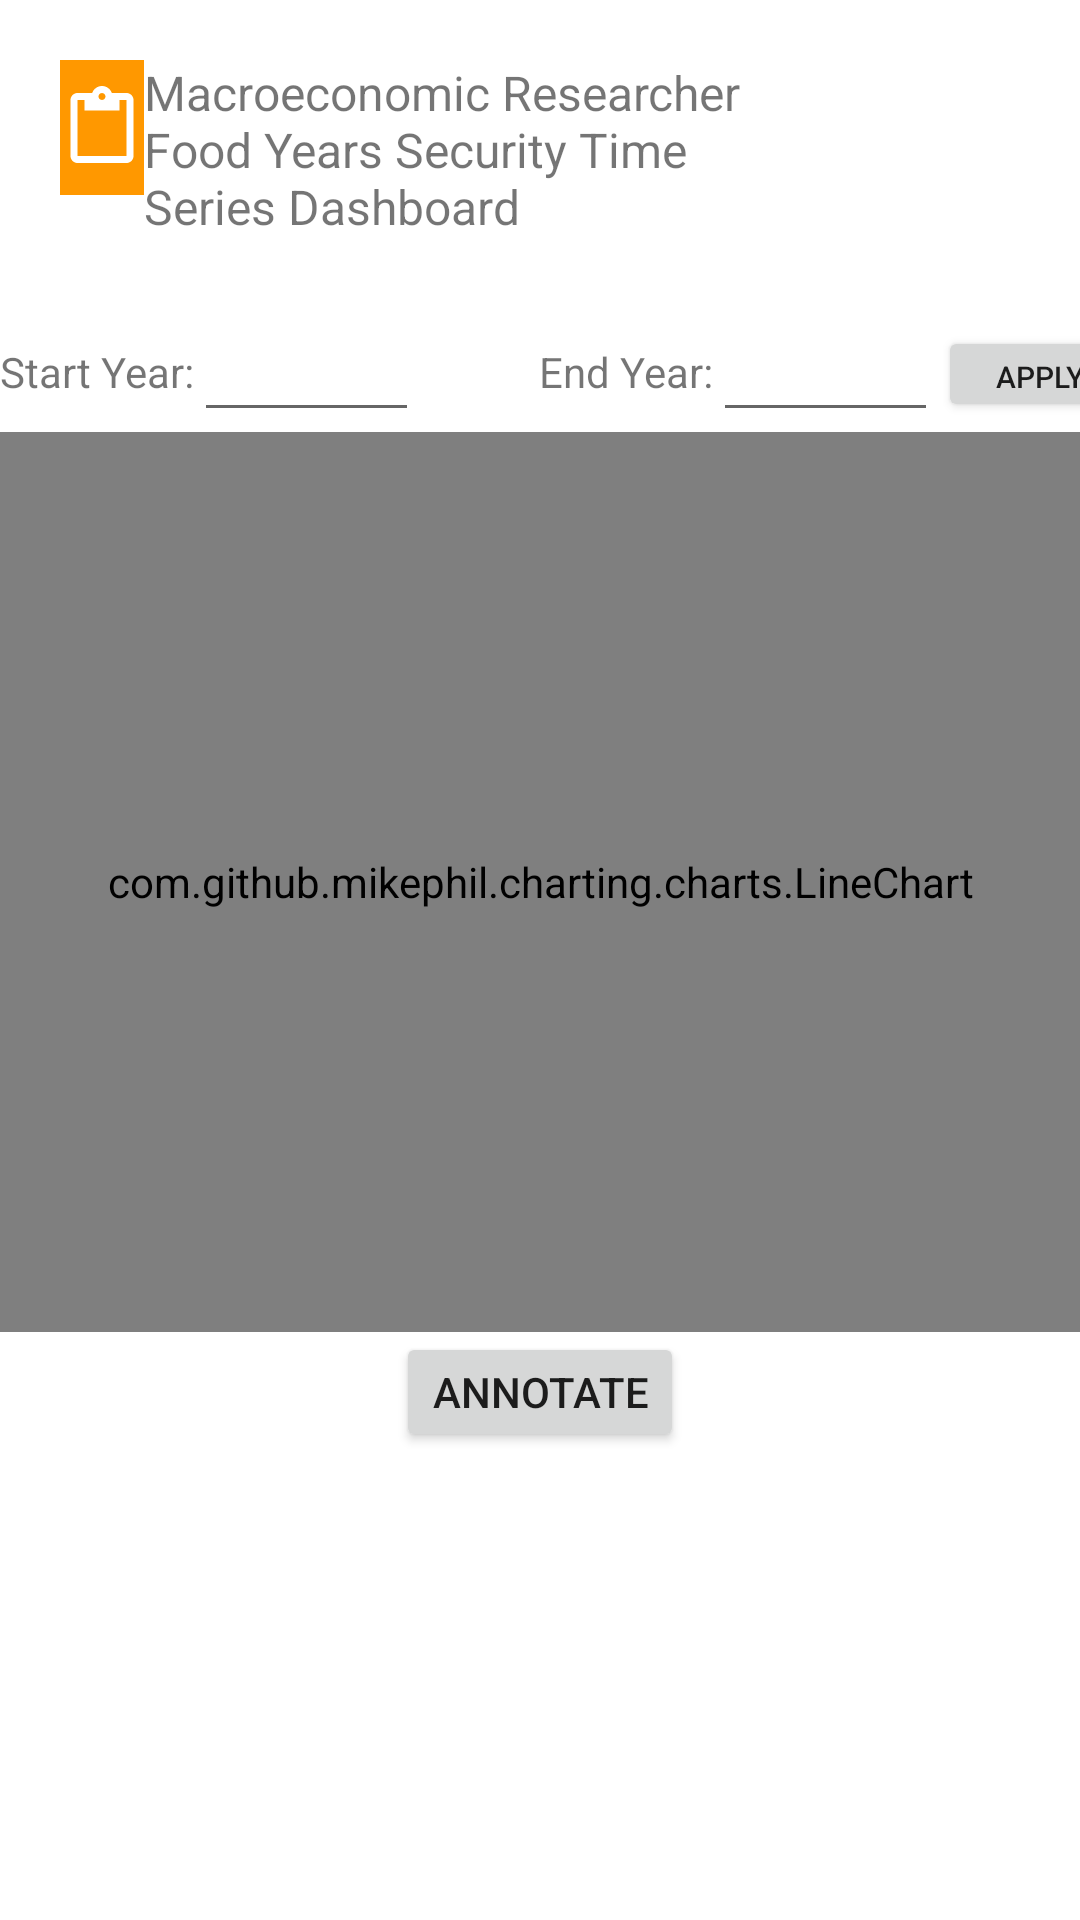

Reconstruct the res/layout file that produces this screen, plus the resources it refers to.
<!-- AndroidManifest.xml: application theme Theme.MacroEconomicFoodSecurity -->
<!-- res/layout/activity_dashboard_graph.xml -->
<?xml version="1.0" encoding="utf-8"?>
<LinearLayout xmlns:android="http://schemas.android.com/apk/res/android"
    android:layout_width="fill_parent"
    android:layout_height="fill_parent"
    android:orientation="vertical" >

    <LinearLayout
        android:layout_width="match_parent"
        android:layout_height="wrap_content"
        android:orientation="horizontal"
        android:paddingHorizontal="20dp"
        android:paddingVertical="20dp"
        android:layout_gravity="center">
        <ImageView
            android:id="@+id/imageView"
            android:layout_width="28dp"
            android:layout_height="45dp"
            android:background="#FF9800"
            android:src="?attr/actionModePasteDrawable"
            />


        <TextView
            android:id="@+id/textView3"
            android:layout_width="207dp"
            android:layout_height="61dp"
            android:text="Macroeconomic Researcher Food Years Security Time Series Dashboard"
            android:textSize="16sp"
            />
        <Spinner
            android:id="@+id/spinner3"
            android:layout_width="200dp"
            android:layout_height="41dp"
            android:layout_marginEnd="4dp"
            />

    </LinearLayout>
    <LinearLayout
        android:layout_width="match_parent"
        android:layout_height="wrap_content"
        android:orientation="horizontal">

        <TextView
            android:id="@+id/textView4"
            android:layout_width="wrap_content"
            android:layout_height="wrap_content"
            android:text="Start Year:"
            />
        <EditText
            android:id="@+id/editTextNumber"
            android:layout_width="75dp"
            android:layout_height="43dp"
            android:ems="10"
            android:inputType="number"
            android:textSize="14sp"
            />
        <TextView
            android:id="@+id/textView5"
            android:layout_width="wrap_content"
            android:layout_height="wrap_content"
            android:text="End Year:"
            android:layout_marginLeft="40dp"
            />

        <EditText
            android:id="@+id/editTextNumberDecimal"
            android:layout_width="75dp"
            android:layout_height="43dp"
            android:ems="10"
            android:inputType="numberDecimal"
            android:textSize="14sp"
            />
        <Button
            android:id="@+id/button5"
            android:layout_width="68dp"
            android:layout_height="32dp"
            android:text="Apply"
            android:textSize="10sp"
            />

    </LinearLayout>





    <com.github.mikephil.charting.charts.LineChart
        android:id="@+id/linechart"
        android:layout_width="match_parent"
        android:layout_height="300dp"

        >

    </com.github.mikephil.charting.charts.LineChart>









<LinearLayout
    android:layout_width="match_parent"
    android:layout_height="wrap_content"
    android:layout_gravity="center"
    android:gravity="center"
   >
    <Button
        android:id="@+id/annotateButton"
        android:layout_width="wrap_content"
        android:layout_height="40dp"
        android:text="Annotate"
        android:layout_gravity="center"
        />


</LinearLayout>



</LinearLayout>
<!-- resources referenced by this layout -->
<resources>
  <style name="Theme.MacroEconomicFoodSecurity" parent="Theme.MaterialComponents.DayNight.DarkActionBar">
          
          <item name="colorPrimary">@color/purple_500</item>
          <item name="colorPrimaryVariant">@color/purple_700</item>
          <item name="colorOnPrimary">@color/white</item>
          
          <item name="colorSecondary">@color/teal_200</item>
          <item name="colorSecondaryVariant">@color/teal_700</item>
          <item name="colorOnSecondary">@color/black</item>
          
          <item name="android:statusBarColor" tools:targetApi="l">?attr/colorPrimaryVariant</item>
          
      </style>
  <!-- not gathered from this repository: default colours our renderer supplied (Android Studio template values) -->
  <color name="purple_500">#FF6200EE</color>
  <color name="purple_700">#FF3700B3</color>
  <color name="teal_200">#FF03DAC5</color>
  <color name="teal_700">#FF018786</color>
  <color name="black">#FF000000</color>
  <color name="white">#FFFFFFFF</color>
</resources>
